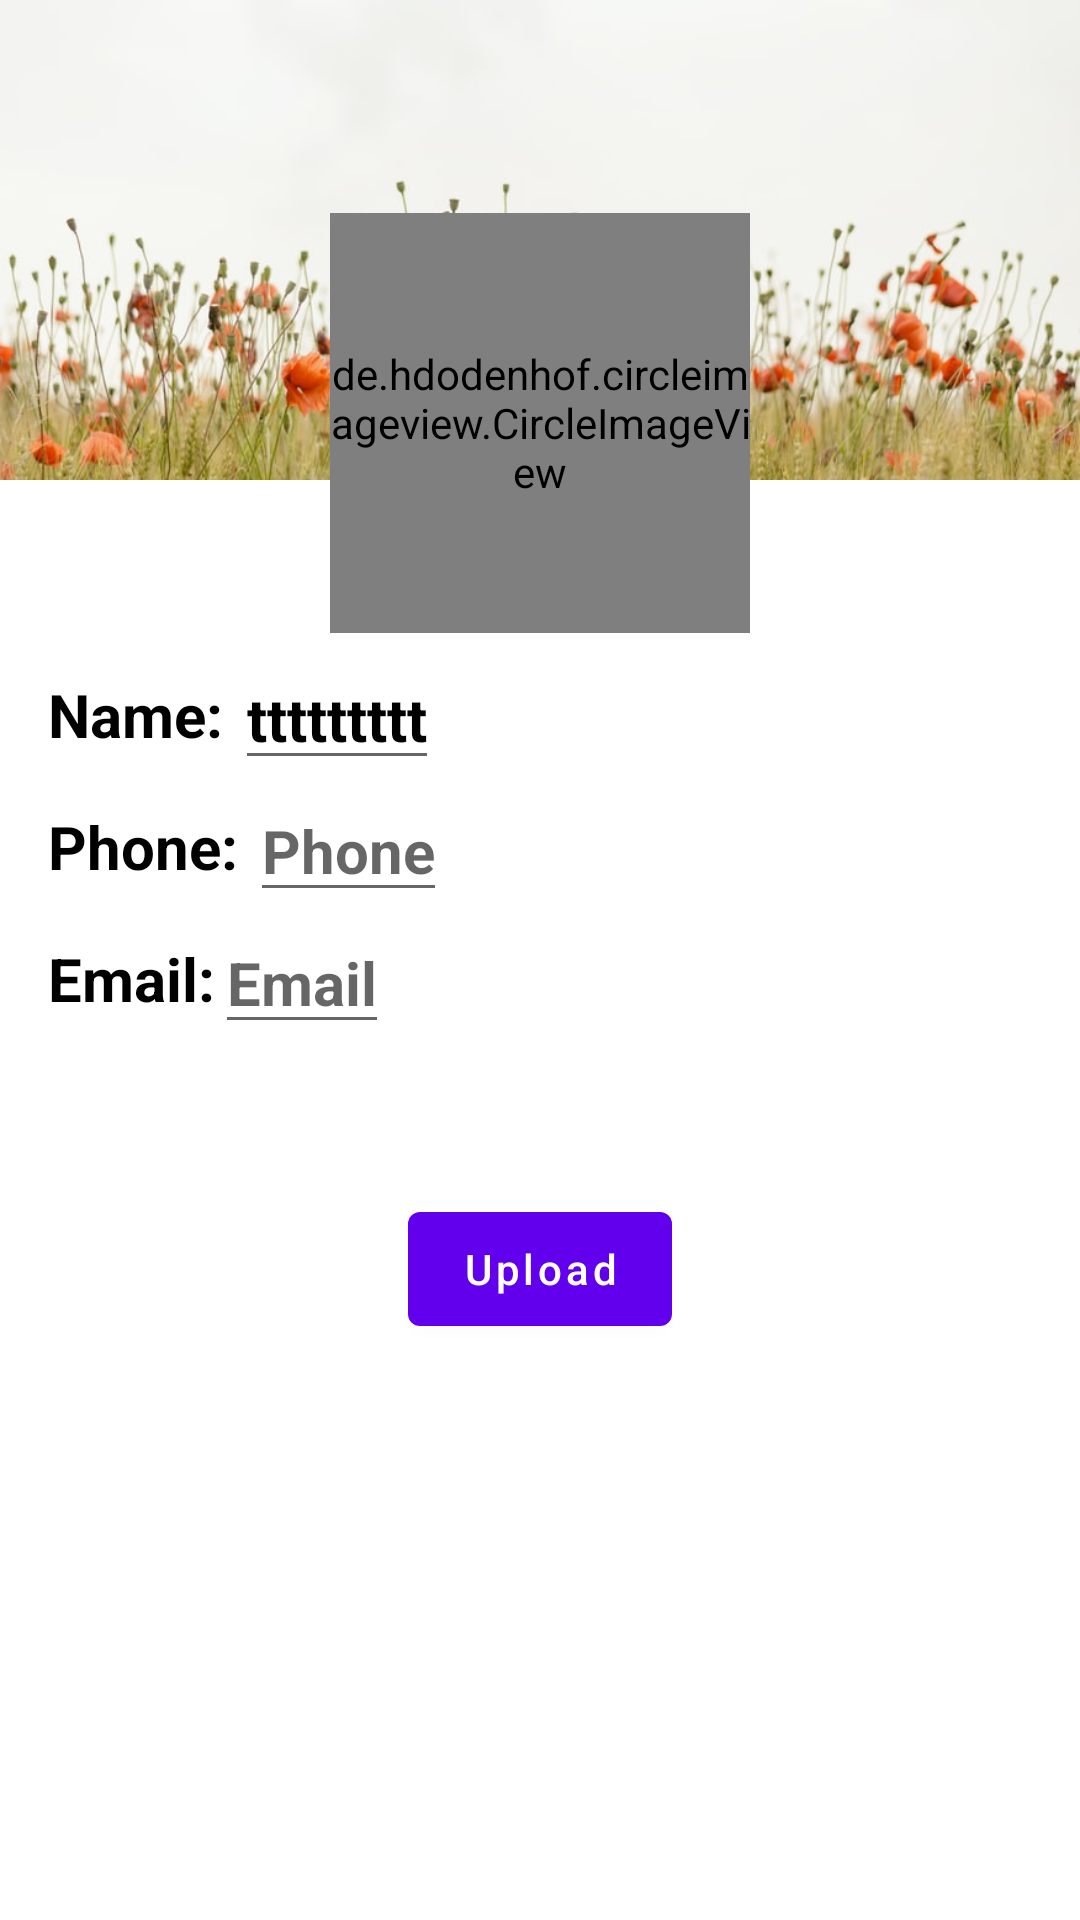

Write the Android layout XML for this screen, with the resource values it uses.
<!-- AndroidManifest.xml: application theme Theme.TravelDriverApp -->
<!-- res/layout/fragment_profile.xml -->
<?xml version="1.0" encoding="utf-8"?>
<androidx.constraintlayout.widget.ConstraintLayout xmlns:android="http://schemas.android.com/apk/res/android"
    xmlns:tools="http://schemas.android.com/tools"
    android:layout_width="match_parent"
    android:layout_height="match_parent"
    xmlns:app="http://schemas.android.com/apk/res-auto"
    tools:context=".ui.notifications.ProfileFragment">

    <androidx.appcompat.widget.AppCompatImageView
        android:id="@+id/appCompatImageView"
        android:layout_width="match_parent"
        android:layout_height="160dp"
        android:src="@drawable/cc"
        android:scaleType="centerCrop"
        app:layout_constraintEnd_toEndOf="parent"
        app:layout_constraintStart_toStartOf="parent"
        app:layout_constraintTop_toTopOf="parent">

    </androidx.appcompat.widget.AppCompatImageView>

    <de.hdodenhof.circleimageview.CircleImageView
        android:id="@+id/profile_image"
        android:layout_width="140dp"
        android:layout_height="140dp"
        android:src="@drawable/sample_img"
        app:civ_border_color="#7E82AA"
        app:civ_border_width="5dp"
        app:layout_constraintEnd_toEndOf="parent"
        app:layout_constraintStart_toStartOf="parent"
        app:layout_constraintTop_toTopOf="@+id/guideline4" />

    <androidx.appcompat.widget.AppCompatTextView
        android:id="@+id/textName1"
        android:layout_width="wrap_content"
        android:layout_height="wrap_content"
        android:layout_marginStart="16dp"
        android:text="Name:"
        android:textAlignment="center"
        android:textColor="@color/black"
        android:textSize="20dp"
        android:textStyle="bold"
        app:layout_constraintBottom_toTopOf="@+id/nameTextView"
        app:layout_constraintStart_toStartOf="parent"
        app:layout_constraintTop_toTopOf="@+id/textName"></androidx.appcompat.widget.AppCompatTextView>

    <androidx.appcompat.widget.AppCompatTextView
        android:id="@+id/textName12"
        android:layout_width="wrap_content"
        android:layout_height="wrap_content"
        android:layout_marginStart="16dp"
        android:text="Phone:"
        android:textAlignment="center"
        android:textColor="@color/black"
        android:textSize="20dp"
        android:textStyle="bold"
        app:layout_constraintBottom_toBottomOf="@+id/nameTextView"
        app:layout_constraintStart_toStartOf="parent"
        app:layout_constraintTop_toTopOf="@+id/nameTextView"></androidx.appcompat.widget.AppCompatTextView>

    <androidx.appcompat.widget.AppCompatTextView
        android:id="@+id/textName13"
        android:layout_width="wrap_content"
        android:layout_height="wrap_content"
        android:layout_marginStart="16dp"
        android:text="Email:"
        android:textAlignment="center"
        android:textColor="@color/black"
        android:textSize="20dp"
        android:textStyle="bold"
        app:layout_constraintBottom_toBottomOf="@+id/emailTextView"
        app:layout_constraintStart_toStartOf="parent"
        app:layout_constraintTop_toBottomOf="@+id/nameTextView"></androidx.appcompat.widget.AppCompatTextView>

    <androidx.appcompat.widget.AppCompatEditText
        android:id="@+id/textName"
        android:layout_width="wrap_content"
        android:layout_height="wrap_content"
        android:layout_marginStart="4dp"
        android:layout_marginTop="5dp"
        android:text="ttttttttt"
        android:textAlignment="center"
        android:textColor="@color/black"
        android:textSize="20dp"
        android:textStyle="bold"
        app:layout_constraintStart_toEndOf="@+id/textName1"
        app:layout_constraintTop_toBottomOf="@+id/profile_image"></androidx.appcompat.widget.AppCompatEditText>

    <androidx.constraintlayout.widget.Guideline
        android:id="@+id/guideline4"
        android:layout_width="wrap_content"
        android:layout_height="wrap_content"
        android:orientation="horizontal"
        app:layout_constraintGuide_percent="0.11080711" />


    <com.google.android.material.button.MaterialButton
        android:id="@+id/buttonEdit"
        android:layout_width="wrap_content"
        android:layout_height="50dp"
        android:layout_gravity="center"
        android:layout_marginTop="50dp"
        android:text="Upload"
        android:textAllCaps="false"
        android:textColor="@color/colorWhite"
        app:layout_constraintEnd_toEndOf="parent"
        app:layout_constraintStart_toStartOf="parent"
        app:layout_constraintTop_toBottomOf="@+id/emailTextView" />

    <androidx.appcompat.widget.AppCompatEditText
        android:id="@+id/nameTextView"
        android:layout_width="wrap_content"
        android:layout_height="wrap_content"
        android:layout_marginStart="4dp"
        android:hint="Phone"
        android:textAlignment="center"
        android:textColor="@color/black"
        android:textSize="20dp"
        android:textStyle="bold"
        app:layout_constraintStart_toEndOf="@+id/textName12"
        app:layout_constraintTop_toBottomOf="@+id/textName">

    </androidx.appcompat.widget.AppCompatEditText>


    <androidx.appcompat.widget.AppCompatEditText
        android:id="@+id/emailTextView"
        android:layout_width="wrap_content"
        android:layout_height="wrap_content"
        android:hint="Email"
        android:textAlignment="center"
        android:textColor="@color/black"
        android:textSize="20dp"
        android:textStyle="bold"
        app:layout_constraintStart_toEndOf="@+id/textName13"
        app:layout_constraintTop_toBottomOf="@+id/nameTextView">

    </androidx.appcompat.widget.AppCompatEditText>

</androidx.constraintlayout.widget.ConstraintLayout>
<!-- resources referenced by this layout -->
<resources>
  <color name="black">#FF000000</color>
  <color name="colorWhite">#fff</color>
  <!-- drawable cc: jpg bitmap (drawable-v24, 81081 bytes) -->
  <style name="Theme.TravelDriverApp" parent="Theme.MaterialComponents.DayNight.DarkActionBar">
          
          <item name="colorPrimary">@color/purple_500</item>
          <item name="colorPrimaryVariant">@color/purple_700</item>
          <item name="colorOnPrimary">@color/white</item>
          
          <item name="colorSecondary">@color/teal_200</item>
          <item name="colorSecondaryVariant">@color/teal_700</item>
          <item name="colorOnSecondary">@color/black</item>
          
          <item name="android:statusBarColor" tools:targetApi="l">?attr/colorPrimaryVariant</item>
          
      </style>
  <color name="purple_500">#FF6200EE</color>
  <color name="purple_700">#FF3700B3</color>
  <color name="white">#FFFFFFFF</color>
  <color name="teal_200">#FF03DAC5</color>
  <color name="teal_700">#FF018786</color>
</resources>
